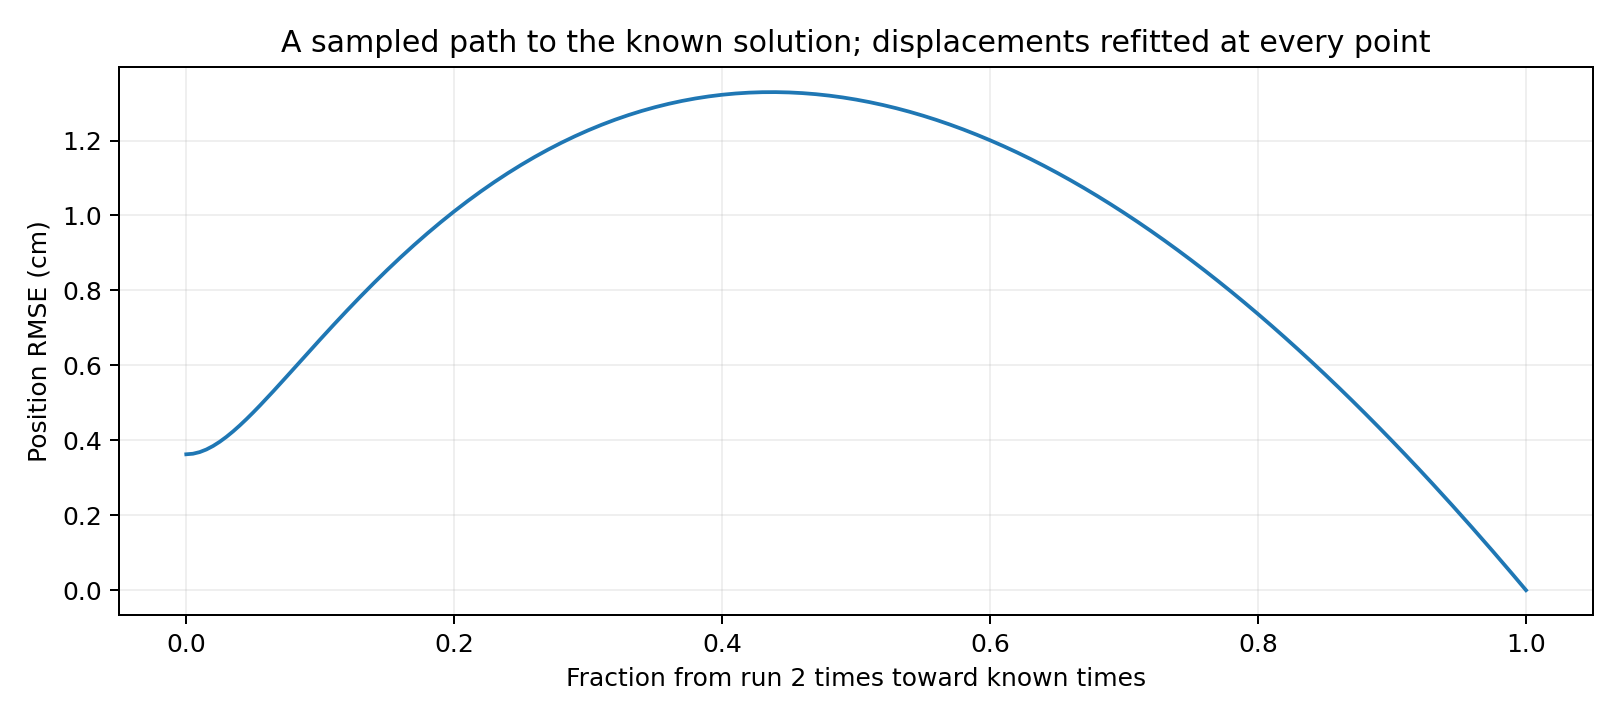

The data file committed next to this chart (first rows):
fraction_toward_known_times, position_rmse_m, initial_error_m, final_error_m
0.0, 0.003627, 0.0, 2.7755575615628914e-17
0.005, 0.003642, 0.0, 2.7755575615628914e-17
0.01, 0.003686, 0.0, 2.7755575615628914e-17
0.015, 0.003755, 0.0, 2.7755575615628914e-17
0.02, 0.003848, 0.0, 2.7755575615628914e-17
0.025, 0.003962, 0.0, 2.7755575615628914e-17
0.03, 0.004094, 0.0, 2.7755575615628914e-17
0.035, 0.00424, 0.0, 2.7755575615628914e-17
0.04, 0.004399, 0.0, 2.7755575615628914e-17
0.045, 0.004569, 0.0, 2.7755575615628914e-17
0.05, 0.004746, 0.0, 2.7755575615628914e-17
0.055, 0.00493, 0.0, 2.7755575615628914e-17
0.06, 0.005119, 0.0, 2.7755575615628914e-17
0.065, 0.005312, 0.0, 2.7755575615628914e-17
0.07, 0.005507, 0.0, 2.7755575615628914e-17
0.075, 0.005704, 0.0, 2.7755575615628914e-17
0.08, 0.005903, 0.0, 2.7755575615628914e-17
0.085, 0.006101, 0.0, 2.7755575615628914e-17
0.09, 0.0063, 0.0, 2.7755575615628914e-17
0.095, 0.006498, 0.0, 2.7755575615628914e-17
0.1, 0.006694, 0.0, 2.7755575615628914e-17
0.105, 0.00689, 0.0, 2.7755575615628914e-17
0.11, 0.007083, 0.0, 2.7755575615628914e-17
0.115, 0.007275, 0.0, 2.7755575615628914e-17
0.12, 0.007464, 0.0, 2.7755575615628914e-17
0.125, 0.007651, 0.0, 2.7755575615628914e-17
0.13, 0.007836, 0.0, 2.7755575615628914e-17
0.135, 0.008018, 0.0, 2.7755575615628914e-17
0.14, 0.008197, 0.0, 2.7755575615628914e-17
0.145, 0.008374, 0.0, 2.7755575615628914e-17
0.15, 0.008547, 0.0, 2.7755575615628914e-17
0.155, 0.008718, 0.0, 2.7755575615628914e-17
0.16, 0.008885, 0.0, 2.7755575615628914e-17
0.165, 0.009049, 0.0, 2.7755575615628914e-17
0.17, 0.009211, 0.0, 2.7755575615628914e-17
0.175, 0.009369, 0.0, 2.7755575615628914e-17
0.18, 0.009524, 0.0, 2.7755575615628914e-17
0.185, 0.009675, 0.0, 2.7755575615628914e-17
0.19, 0.009824, 0.0, 2.7755575615628914e-17
0.195, 0.009969, 0.0, 2.7755575615628914e-17
0.2, 0.01011, 0.0, 2.7755575615628914e-17
0.205, 0.01025, 0.0, 2.7755575615628914e-17
0.21, 0.01038, 0.0, 2.7755575615628914e-17
0.215, 0.01052, 0.0, 2.7755575615628914e-17
0.22, 0.01065, 0.0, 2.7755575615628914e-17
0.225, 0.01077, 0.0, 2.7755575615628914e-17
0.23, 0.01089, 0.0, 2.7755575615628914e-17
0.235, 0.01101, 0.0, 2.7755575615628914e-17
0.24, 0.01113, 0.0, 2.7755575615628914e-17
0.245, 0.01124, 0.0, 2.7755575615628914e-17
0.25, 0.01135, 0.0, 2.7755575615628914e-17
0.255, 0.01146, 0.0, 2.7755575615628914e-17
0.26, 0.01156, 0.0, 2.7755575615628914e-17
0.265, 0.01166, 0.0, 2.7755575615628914e-17
0.27, 0.01176, 0.0, 2.7755575615628914e-17
0.275, 0.01185, 0.0, 2.7755575615628914e-17
0.28, 0.01194, 0.0, 2.7755575615628914e-17
0.285, 0.01203, 0.0, 2.7755575615628914e-17
0.29, 0.01211, 0.0, 2.7755575615628914e-17
0.295, 0.01219, 0.0, 2.7755575615628914e-17
... 141 more rows
